Run: headless pygame with SDL's dummy video driver; simulated clock (each Clock.tick advances the game by its frame time, no real sleeping); random seed 0; keys injected as events and as key.get_pressed() state; mouse plan: one left click at the window centre at the start of phase 2, then a move to the lower-right quarter at the start of phase 3.
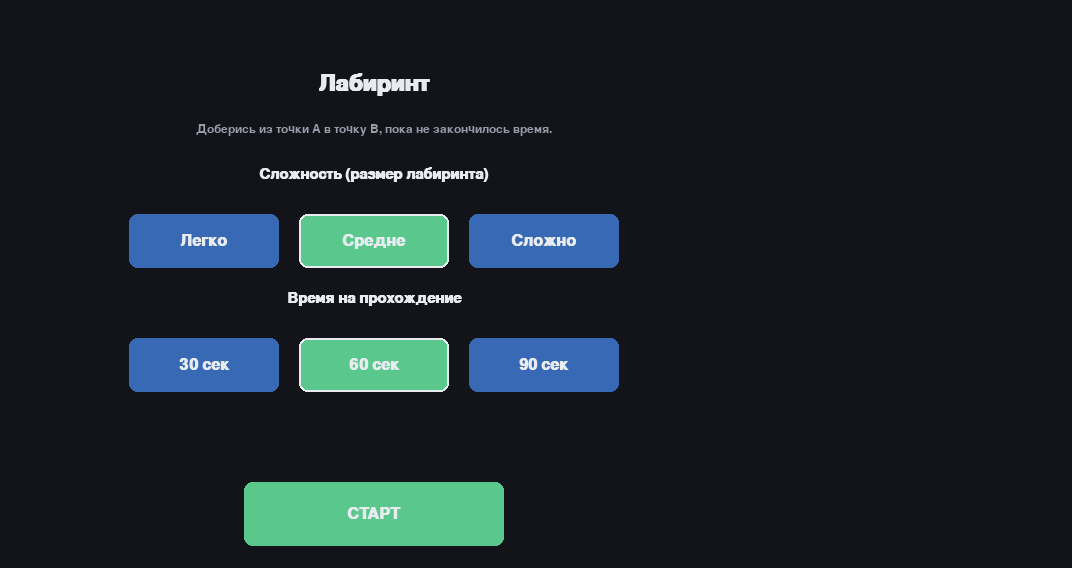
Frame 1 of 4 · flips 1–60 · no input
Frame 2 of 4 · flips 61–180 · clicked the window centre · tapped SPACE, RETURN · held RIGHT (→), D · screen unchanged from frame 1, image omitted
Frame 3 of 4 · flips 181–300 · moved the mouse to the lower-right quarter · held DOWN (↓), S · screen unchanged from frame 2, image omitted
Frame 4 of 4 · flips 301–420 · held LEFT (←), A, UP (↑), W · screen unchanged from frame 3, image omitted

The pygame program that drew these frames:

# -*- coding: utf-8 -*-
"""
Игра "Лабиринт" — симуляция навигации мобильного робота в неизвестной среде.

Идея:
    Лабиринт существует целиком и сразу (сгенерирован алгоритмом поиска
    в глубину), но игроку он не виден. Робот "видит" стены только в
    радиусе R вокруг себя (как дальность сенсора / лидара). Всё, что
    попало в радиус обзора хотя бы раз, запоминается и остаётся видимым
    навсегда (аналог построения карты в SLAM).

    Задача — доехать из точки A (старт) в точку B (финиш) до истечения
    времени. Столкновение со стеной не убивает робота, а просто не
    даёт сквозь неё проехать (как и должно быть у реального робота).

Управление:
    Стрелки            — движение робота
    Левая кнопка мыши  — кнопки интерфейса
    Esc                — выход из игры

Запуск:
    python maze_game.py
"""

import sys
import random
import math
import pygame

# ---------------------------------------------------------------------------
# НАСТРОЙКИ
# ---------------------------------------------------------------------------

# Пресеты сложности: (столбцов, строк)
DIFFICULTIES = {
    "easy":   {"label": "Легко",  "size": (14, 12)},
    "medium": {"label": "Средне", "size": (22, 16)},
    "hard":   {"label": "Сложно", "size": (24, 24)},
}
DIFFICULTY_ORDER = ["easy", "medium", "hard"]

TIME_OPTIONS = [30, 60, 90]  # секунды, доступные варианты лимита времени

# Область, в которую всегда вписывается лабиринт независимо от сложности
# (при более крупном лабиринте клетки становятся мельче, но окно не меняется)
MAZE_AREA_W = 700
MAZE_AREA_H = 520

WALL_THICKNESS = 5
VISION_RADIUS_CELLS = 1.0    # радиус обзора робота R (в клетках)

ROBOT_MOVE_TIME = 0.10       # сколько секунд робот едет от клетки до клетки

SIDEBAR_WIDTH = 300
MARGIN = 24

WINDOW_W = MAZE_AREA_W + SIDEBAR_WIDTH + MARGIN * 3
WINDOW_H = MAZE_AREA_H + MARGIN * 2

FPS = 60

# Цвета
COLOR_BG = (18, 20, 26)
COLOR_PANEL = (28, 31, 40)
COLOR_FOG = (10, 11, 15)
COLOR_FLOOR_SEEN = (46, 50, 61)
COLOR_FLOOR_VISIBLE = (63, 70, 87)
COLOR_WALL = (146, 200, 255)
COLOR_WALL_DIM = (70, 92, 110)
COLOR_GRID_BORDER = (90, 96, 110)
COLOR_ROBOT = (255, 176, 59)
COLOR_START = (90, 220, 140)
COLOR_END = (240, 90, 90)
COLOR_TEXT = (232, 235, 240)
COLOR_TEXT_DIM = (150, 156, 168)
COLOR_BUTTON = (55, 105, 180)
COLOR_BUTTON_HOVER = (75, 130, 210)
COLOR_BUTTON_SELECTED = (90, 200, 140)
COLOR_BUTTON_START = (90, 200, 140)
COLOR_BUTTON_START_HOVER = (110, 220, 160)
COLOR_WIN = (90, 220, 140)
COLOR_LOSE = (240, 90, 90)

DIRS = {
    "N": (0, -1),
    "S": (0, 1),
    "E": (1, 0),
    "W": (-1, 0),
}
OPPOSITE = {"N": "S", "S": "N", "E": "W", "W": "E"}


# ---------------------------------------------------------------------------
# ЛАБИРИНТ
# ---------------------------------------------------------------------------

class Maze:
    """Хранит структуру лабиринта и умеет генерировать его алгоритмом
    поиска в глубину (recursive backtracker)."""

    def __init__(self, cols, rows):
        self.cols = cols
        self.rows = rows
        self.walls = {
            (c, r): {"N": True, "S": True, "E": True, "W": True}
            for c in range(cols)
            for r in range(rows)
        }
        self.start = (0, 0)
        self.end = (cols - 1, rows - 1)
        self._generate()

    def in_bounds(self, cell):
        c, r = cell
        return 0 <= c < self.cols and 0 <= r < self.rows

    def _generate(self):
        stack = [self.start]
        visited = {self.start}

        while stack:
            c, r = stack[-1]
            neighbours = []
            for d, (dc, dr) in DIRS.items():
                nc, nr = c + dc, r + dr
                if self.in_bounds((nc, nr)) and (nc, nr) not in visited:
                    neighbours.append((d, (nc, nr)))

            if not neighbours:
                stack.pop()
                continue

            d, (nc, nr) = random.choice(neighbours)
            self.walls[(c, r)][d] = False
            self.walls[(nc, nr)][OPPOSITE[d]] = False
            visited.add((nc, nr))
            stack.append((nc, nr))

    def has_wall(self, cell, direction):
        return self.walls[cell][direction]

    def can_move(self, cell, direction):
        if not self.has_wall(cell, direction):
            dc, dr = DIRS[direction]
            target = (cell[0] + dc, cell[1] + dr)
            return self.in_bounds(target)
        return False


# ---------------------------------------------------------------------------
# ТУМАН ВОЙНЫ / ПАМЯТЬ КАРТЫ (аналог построения карты в SLAM)
# ---------------------------------------------------------------------------

class FogOfWar:
    """Отслеживает, какие клетки лабиринта робот уже когда-либо видел.
    Однажды увиденное остаётся на карте навсегда."""

    def __init__(self, maze, radius_cells):
        self.maze = maze
        self.radius = radius_cells
        self.seen_cells = set()
        self.currently_visible = set()

    def update(self, robot_cell):
        cx, cy = robot_cell
        self.currently_visible.clear()
        r = math.ceil(self.radius)
        for dc in range(-r, r + 1):
            for dr in range(-r, r + 1):
                cell = (cx + dc, cy + dr)
                if not self.maze.in_bounds(cell):
                    continue
                if math.hypot(dc, dr) <= self.radius:
                    self.currently_visible.add(cell)
        self.seen_cells |= self.currently_visible

    def progress(self):
        total = self.maze.cols * self.maze.rows
        return len(self.seen_cells) / total if total else 0.0


# ---------------------------------------------------------------------------
# РОБОТ
# ---------------------------------------------------------------------------

def ease_out(t):
    return 1 - (1 - t) ** 2


class Robot:
    """Робот двигается по клеткам (дискретно), но визуально плавно
    "доезжает" от одной клетки до другой."""

    def __init__(self, maze, start_cell, cell_size):
        self.maze = maze
        self.cell = start_cell
        self.cell_size = cell_size
        self.from_px = self._cell_to_px(start_cell)
        self.to_px = self.from_px
        self.progress_t = 1.0
        self.bump_timer = 0.0

    def _cell_to_px(self, cell):
        c, r = cell
        return (
            c * self.cell_size + self.cell_size / 2,
            r * self.cell_size + self.cell_size / 2,
        )

    @property
    def is_moving(self):
        return self.progress_t < 1.0

    @property
    def pixel_pos(self):
        t = ease_out(self.progress_t)
        x = self.from_px[0] + (self.to_px[0] - self.from_px[0]) * t
        y = self.from_px[1] + (self.to_px[1] - self.from_px[1]) * t
        return x, y

    def try_move(self, direction):
        if self.is_moving:
            return False
        if self.maze.can_move(self.cell, direction):
            dc, dr = DIRS[direction]
            new_cell = (self.cell[0] + dc, self.cell[1] + dr)
            self.from_px = self._cell_to_px(self.cell)
            self.to_px = self._cell_to_px(new_cell)
            self.cell = new_cell
            self.progress_t = 0.0
            return True
        else:
            self.bump_timer = 0.15
            return False

    def update(self, dt):
        if self.is_moving:
            self.progress_t = min(1.0, self.progress_t + dt / ROBOT_MOVE_TIME)
        if self.bump_timer > 0:
            self.bump_timer = max(0.0, self.bump_timer - dt)


# ---------------------------------------------------------------------------
# ИНТЕРФЕЙС: КНОПКА
# ---------------------------------------------------------------------------

class Button:
    def __init__(self, rect, text, font,
                 base_color=COLOR_BUTTON, hover_color=COLOR_BUTTON_HOVER,
                 selected_color=COLOR_BUTTON_SELECTED):
        self.rect = pygame.Rect(rect)
        self.text = text
        self.font = font
        self.hovered = False
        self.selected = False
        self.base_color = base_color
        self.hover_color = hover_color
        self.selected_color = selected_color

    def draw(self, surface):
        if self.selected:
            color = self.selected_color
        elif self.hovered:
            color = self.hover_color
        else:
            color = self.base_color
        pygame.draw.rect(surface, color, self.rect, border_radius=8)
        if self.selected:
            pygame.draw.rect(surface, COLOR_TEXT, self.rect, 2, border_radius=8)
        label = self.font.render(self.text, True, COLOR_TEXT)
        surface.blit(label, label.get_rect(center=self.rect.center))

    def handle_mouse_move(self, pos):
        self.hovered = self.rect.collidepoint(pos)

    def is_clicked(self, pos):
        return self.rect.collidepoint(pos)


# ---------------------------------------------------------------------------
# ОСНОВНОЙ КЛАСС ИГРЫ
# ---------------------------------------------------------------------------

STATE_MENU = "menu"
STATE_PLAYING = "playing"
STATE_WON = "won"
STATE_LOST = "lost"


class Game:
    def __init__(self):
        pygame.init()
        pygame.display.set_caption("Лабиринт — навигация робота в тумане войны")
        self.screen = pygame.display.set_mode((WINDOW_W, WINDOW_H))
        self.clock = pygame.time.Clock()

        self.font_small = pygame.font.SysFont("segoeui", 18)
        self.font_medium = pygame.font.SysFont("segoeui", 24, bold=True)
        self.font_large = pygame.font.SysFont("segoeui", 46, bold=True)
        self.font_title = pygame.font.SysFont("segoeui", 22, bold=True)
        self.font_huge = pygame.font.SysFont("segoeui", 34, bold=True)

        self.maze_origin = (MARGIN, MARGIN)  # верхний левый угол области лабиринта
        self.panel_x = MARGIN * 2 + MAZE_AREA_W

        # Настройки, выбираемые в меню
        self.selected_difficulty = "medium"
        self.selected_time = 60

        self._build_menu_buttons()
        self._build_sidebar_buttons()

        self.state = STATE_MENU

    # ------------------------------------------------------------------
    def _build_menu_buttons(self):
        area_cx = self.maze_origin[0] + MAZE_AREA_W / 2

        self.diff_buttons = {}
        btn_w, btn_h, gap = 150, 54, 20
        total_w = btn_w * 3 + gap * 2
        start_x = area_cx - total_w / 2
        y = MARGIN + 190
        for i, key in enumerate(DIFFICULTY_ORDER):
            rect = (start_x + i * (btn_w + gap), y, btn_w, btn_h)
            self.diff_buttons[key] = Button(rect, DIFFICULTIES[key]["label"], self.font_medium)
        self.diff_buttons[self.selected_difficulty].selected = True

        self.time_buttons = {}
        btn_w2 = 150
        total_w2 = btn_w2 * 3 + gap * 2
        start_x2 = area_cx - total_w2 / 2
        y2 = y + btn_h + 70
        for i, t in enumerate(TIME_OPTIONS):
            rect = (start_x2 + i * (btn_w2 + gap), y2, btn_w2, btn_h)
            self.time_buttons[t] = Button(rect, f"{t} сек", self.font_medium)
        self.time_buttons[self.selected_time].selected = True

        start_w, start_h = 260, 64
        self.btn_start = Button(
            (area_cx - start_w / 2, y2 + btn_h + 90, start_w, start_h),
            "СТАРТ", self.font_medium,
            base_color=COLOR_BUTTON_START, hover_color=COLOR_BUTTON_START_HOVER,
        )

        self._menu_diff_label_y = y - 40
        self._menu_time_label_y = y2 - 40

    def _build_sidebar_buttons(self):
        panel_x = self.panel_x
        self.btn_new_game = Button(
            (panel_x, WINDOW_H - 190, SIDEBAR_WIDTH - MARGIN, 46),
            "Новая игра", self.font_medium,
        )
        self.btn_menu = Button(
            (panel_x, WINDOW_H - 130, SIDEBAR_WIDTH - MARGIN, 46),
            "Настройки", self.font_medium,
        )
        self.btn_exit = Button(
            (panel_x, WINDOW_H - 70, SIDEBAR_WIDTH - MARGIN, 46),
            "Выход", self.font_medium,
        )

    # ------------------------------------------------------------------
    def start_new_game(self):
        """Генерирует новый лабиринт с текущими настройками сложности
        и запускает игру."""
        cols, rows = DIFFICULTIES[self.selected_difficulty]["size"]
        self.cell_size = min(MAZE_AREA_W // cols, MAZE_AREA_H // rows)

        maze_px_w = cols * self.cell_size
        maze_px_h = rows * self.cell_size
        offset_x = MARGIN + (MAZE_AREA_W - maze_px_w) // 2
        offset_y = MARGIN + (MAZE_AREA_H - maze_px_h) // 2
        self.maze_origin = (offset_x, offset_y)
        self.maze_px_size = (maze_px_w, maze_px_h)

        self.maze = Maze(cols, rows)
        self.robot = Robot(self.maze, self.maze.start, self.cell_size)
        self.fog = FogOfWar(self.maze, VISION_RADIUS_CELLS)
        self.fog.update(self.robot.cell)

        self.state = STATE_PLAYING
        self.timer_started = False
        self.time_limit = self.selected_time
        self.time_left = float(self.selected_time)
        self.result_time_used = 0.0

    def go_to_menu(self):
        self.state = STATE_MENU

    # ------------------------------------------------------------------
    def handle_input_move(self):
        keys = pygame.key.get_pressed()
        direction = None
        if keys[pygame.K_UP]:
            direction = "N"
        elif keys[pygame.K_DOWN]:
            direction = "S"
        elif keys[pygame.K_LEFT]:
            direction = "W"
        elif keys[pygame.K_RIGHT]:
            direction = "E"
        if direction:
            if not self.timer_started:
                self.timer_started = True
            self.robot.try_move(direction)

    # ------------------------------------------------------------------
    def update(self, dt):
        if self.state == STATE_PLAYING:
            self.handle_input_move()
            self.robot.update(dt)
            self.fog.update(self.robot.cell)

            if self.timer_started and not self.robot.is_moving:
                self.time_left -= dt
                if self.time_left <= 0:
                    self.time_left = 0
                    self.state = STATE_LOST

            if self.robot.cell == self.maze.end:
                self.state = STATE_WON
                self.result_time_used = self.time_limit - self.time_left

    # ------------------------------------------------------------------
    # ОТРИСОВКА: МЕНЮ
    # ------------------------------------------------------------------
    def draw_menu(self, surface):
        area_cx = self.maze_origin[0] + MAZE_AREA_W / 2

        title = self.font_huge.render("Лабиринт", True, COLOR_TEXT)
        surface.blit(title, title.get_rect(center=(area_cx, MARGIN + 60)))

        subtitle_lines = [
            "Доберись из точки A в точку B, пока не закончилось время.",
        ]
        y = MARGIN + 105
        for line in subtitle_lines:
            t = self.font_small.render(line, True, COLOR_TEXT_DIM)
            surface.blit(t, t.get_rect(center=(area_cx, y)))
            y += 22

        diff_label = self.font_title.render("Сложность (размер лабиринта)", True, COLOR_TEXT)
        surface.blit(diff_label, diff_label.get_rect(center=(area_cx, self._menu_diff_label_y)))
        for btn in self.diff_buttons.values():
            btn.draw(surface)

        time_label = self.font_title.render("Время на прохождение", True, COLOR_TEXT)
        surface.blit(time_label, time_label.get_rect(center=(area_cx, self._menu_time_label_y)))
        for btn in self.time_buttons.values():
            btn.draw(surface)

        self.btn_start.draw(surface)

        hint = self.font_small.render("Управление в игре: стрелки", True, COLOR_TEXT_DIM)
        surface.blit(hint, hint.get_rect(center=(area_cx, self.btn_start.rect.bottom + 30)))

    def handle_menu_click(self, pos):
        for key, btn in self.diff_buttons.items():
            if btn.is_clicked(pos):
                self.selected_difficulty = key
                for k, b in self.diff_buttons.items():
                    b.selected = (k == key)
        for t, btn in self.time_buttons.items():
            if btn.is_clicked(pos):
                self.selected_time = t
                for tt, b in self.time_buttons.items():
                    b.selected = (tt == t)
        if self.btn_start.is_clicked(pos):
            self.start_new_game()

    # ------------------------------------------------------------------
    # ОТРИСОВКА: ИГРОВОЕ ПОЛЕ
    # ------------------------------------------------------------------
    def cell_rect(self, cell):
        c, r = cell
        ox, oy = self.maze_origin
        cs = self.cell_size
        return pygame.Rect(ox + c * cs, oy + r * cs, cs, cs)

    def draw_maze(self, surface):
        ox, oy = self.maze_origin
        maze_px_w, maze_px_h = self.maze_px_size
        cs = self.cell_size

        field_rect = pygame.Rect(ox, oy, maze_px_w, maze_px_h)
        pygame.draw.rect(surface, COLOR_FOG, field_rect)

        for cell in self.fog.seen_cells:
            rect = self.cell_rect(cell)
            color = (
                COLOR_FLOOR_VISIBLE
                if cell in self.fog.currently_visible
                else COLOR_FLOOR_SEEN
            )
            pygame.draw.rect(surface, color, rect)

        for label, cell, color in (
            ("A", self.maze.start, COLOR_START),
            ("B", self.maze.end, COLOR_END),
        ):
            if cell in self.fog.seen_cells:
                rect = self.cell_rect(cell)
                pygame.draw.circle(surface, color, rect.center, max(6, cs // 4))
                text = self.font_small.render(label, True, (20, 20, 20))
                surface.blit(text, text.get_rect(center=rect.center))

        for cell in self.fog.seen_cells:
            rect = self.cell_rect(cell)
            w = self.maze.walls[cell]
            dim = cell not in self.fog.currently_visible
            color = COLOR_WALL_DIM if dim else COLOR_WALL
            if w["N"]:
                pygame.draw.line(surface, color, rect.topleft, rect.topright, WALL_THICKNESS)
            if w["S"]:
                pygame.draw.line(surface, color, rect.bottomleft, rect.bottomright, WALL_THICKNESS)
            if w["W"]:
                pygame.draw.line(surface, color, rect.topleft, rect.bottomleft, WALL_THICKNESS)
            if w["E"]:
                pygame.draw.line(surface, color, rect.topright, rect.bottomright, WALL_THICKNESS)

        rx, ry = self.robot.pixel_pos
        rx, ry = ox + rx, oy + ry
        vision_surf = pygame.Surface((maze_px_w, maze_px_h), pygame.SRCALPHA)
        vision_px = int(VISION_RADIUS_CELLS * cs)
        pygame.draw.circle(vision_surf, (255, 220, 140, 35), (int(rx - ox), int(ry - oy)), vision_px)
        pygame.draw.circle(vision_surf, (255, 220, 140, 120), (int(rx - ox), int(ry - oy)), vision_px, 2)
        surface.blit(vision_surf, (ox, oy))

        shake = 0
        if self.robot.bump_timer > 0:
            shake = int(math.sin(self.robot.bump_timer * 90) * 4)

        robot_radius = max(6, cs // 3)
        pygame.draw.circle(surface, COLOR_ROBOT, (int(rx) + shake, int(ry)), robot_radius)
        pygame.draw.circle(surface, (30, 30, 30), (int(rx) + shake, int(ry)), robot_radius, 2)

        pygame.draw.rect(surface, COLOR_GRID_BORDER, field_rect, 2)

    def draw_panel(self, surface):
        panel_rect = pygame.Rect(self.panel_x, MARGIN, SIDEBAR_WIDTH - MARGIN, MAZE_AREA_H)
        pygame.draw.rect(surface, COLOR_PANEL, panel_rect, border_radius=10)

        x = self.panel_x + 20
        y = MARGIN + 20

        title = self.font_title.render("Навигация робота", True, COLOR_TEXT)
        surface.blit(title, (x, y))
        y += 34

        diff_text = self.font_small.render(
            f"Сложность: {DIFFICULTIES[self.selected_difficulty]['label']}", True, COLOR_TEXT_DIM
        )
        surface.blit(diff_text, (x, y))
        y += 34

        minutes = int(self.time_left) // 60
        seconds = int(self.time_left) % 60
        timer_color = COLOR_TEXT if self.time_left > 20 else COLOR_LOSE
        timer_text = self.font_large.render(f"{minutes:02d}:{seconds:02d}", True, timer_color)
        surface.blit(timer_text, (x, y))
        y += 60

        label = self.font_small.render(
            "время до истечения лимита" if self.timer_started else "таймер запустится при движении",
            True, COLOR_TEXT_DIM,
        )
        surface.blit(label, (x, y))
        y += 40

        progress = self.fog.progress()
        prog_label = self.font_small.render(f"Исследовано карты: {progress * 100:.0f}%", True, COLOR_TEXT)
        surface.blit(prog_label, (x, y))
        y += 26
        bar_rect = pygame.Rect(x, y, SIDEBAR_WIDTH - MARGIN - 40, 14)
        pygame.draw.rect(surface, (50, 54, 64), bar_rect, border_radius=7)
        fill_rect = pygame.Rect(x, y, int(bar_rect.width * progress), 14)
        pygame.draw.rect(surface, COLOR_START, fill_rect, border_radius=7)
        y += 40

        legend_items = [
            (COLOR_START, "A — старт"),
            (COLOR_END, "B — финиш"),
            (COLOR_ROBOT, "робот"),
        ]
        for color, text in legend_items:
            pygame.draw.circle(surface, color, (x + 8, y + 8), 8)
            t = self.font_small.render(text, True, COLOR_TEXT_DIM)
            surface.blit(t, (x + 24, y))
            y += 26

        y += 6
        hint_lines = [
            "Управление: стрелки",
            "Стены видны только в радиусе",
            "обзора и запоминаются навсегда.",
            "Столкновение со стеной не",
            "убивает — просто не даёт",
            "проехать сквозь неё.",
        ]
        for line in hint_lines:
            t = self.font_small.render(line, True, COLOR_TEXT_DIM)
            surface.blit(t, (x, y))
            y += 20

        if self.state == STATE_WON:
            y += 8
            t1 = self.font_medium.render("Победа!", True, COLOR_WIN)
            surface.blit(t1, (x, y))
            y += 30
            t2 = self.font_small.render(f"Время: {self.result_time_used:.1f} сек", True, COLOR_TEXT)
            surface.blit(t2, (x, y))
        elif self.state == STATE_LOST:
            y += 8
            t1 = self.font_medium.render("Время вышло", True, COLOR_LOSE)
            surface.blit(t1, (x, y))

        self.btn_new_game.draw(surface)
        self.btn_menu.draw(surface)
        self.btn_exit.draw(surface)

    def draw(self):
        self.screen.fill(COLOR_BG)
        if self.state == STATE_MENU:
            self.draw_menu(self.screen)
        else:
            self.draw_maze(self.screen)
            self.draw_panel(self.screen)
        pygame.display.flip()

    # ------------------------------------------------------------------
    def run(self):
        running = True
        while running:
            dt = self.clock.tick(FPS) / 1000.0
            mouse_pos = pygame.mouse.get_pos()

            if self.state == STATE_MENU:
                for btn in list(self.diff_buttons.values()) + list(self.time_buttons.values()) + [self.btn_start]:
                    btn.handle_mouse_move(mouse_pos)
            else:
                self.btn_new_game.handle_mouse_move(mouse_pos)
                self.btn_menu.handle_mouse_move(mouse_pos)
                self.btn_exit.handle_mouse_move(mouse_pos)

            for event in pygame.event.get():
                if event.type == pygame.QUIT:
                    running = False
                elif event.type == pygame.KEYDOWN:
                    if event.key == pygame.K_ESCAPE:
                        running = False
                elif event.type == pygame.MOUSEBUTTONDOWN and event.button == 1:
                    if self.state == STATE_MENU:
                        self.handle_menu_click(mouse_pos)
                    else:
                        if self.btn_new_game.is_clicked(mouse_pos):
                            self.start_new_game()
                        elif self.btn_menu.is_clicked(mouse_pos):
                            self.go_to_menu()
                        elif self.btn_exit.is_clicked(mouse_pos):
                            running = False
                        elif self.state == STATE_PLAYING and not self.timer_started and pygame.Rect(
                            *self.maze_origin, *self.maze_px_size
                        ).collidepoint(mouse_pos):
                            self.timer_started = True

            self.update(dt)
            self.draw()

        pygame.quit()
        sys.exit()


if __name__ == "__main__":
    Game().run()
